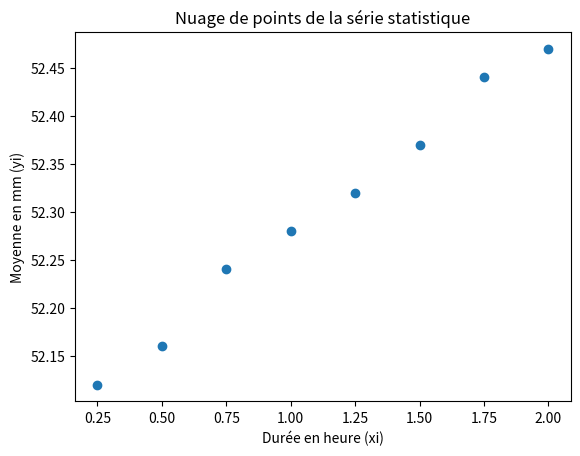

This figure's Python source:
# Importer la bibliothèque matplotlib.
import matplotlib.pyplot as plt

def displayCahart(x:list, y:list):

    # Tracer le nuage de points avec la fonction scatter.
    plt.scatter(x, y)

    # Ajouter des titres et des étiquettes aux axes.
    plt.title("Nuage de points de la série statistique")
    plt.xlabel("Durée en heure (xi)")
    plt.ylabel("Moyenne en mm (yi)")

    # Afficher le graphique
    plt.show()

# Définir les données à tracer.
x = [0.25, 0.5, 0.75, 1, 1.25, 1.5, 1.75, 2] # Durée en heure.
y = [52.12, 52.16, 52.24, 52.28, 52.32, 52.37, 52.44, 52.47] # Moyenne en mm

displayCahart(x, y)
